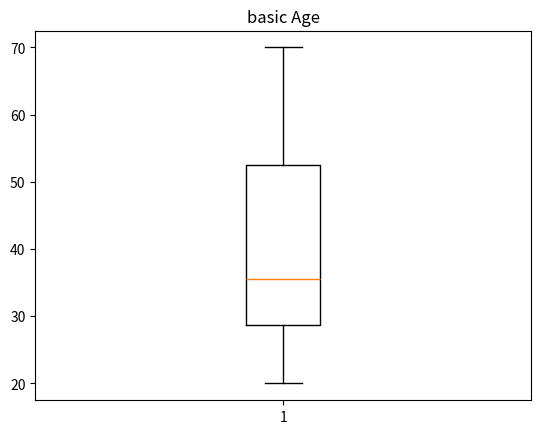

Here is the Python script that generated this plot:
import statistics
import matplotlib.pyplot as plt

Age=[20, 54, 62, 70, 29, 30, 32, 22, 61, 52, 23, 65, 45, 34, 28, 37,46, 48,
34, 22 ]

mean = statistics.mean(Age)

hm = statistics.harmonic_mean(Age)

sd= statistics.stdev(Age)

q= statistics.quantiles(Age)

median=statistics.median(Age)

print("mean: ",mean,"\nharmonic mean: ",hm,"\nstandard deviation: ",sd,"\nquantile: ",q,"\nmedian: ",median)

plt.boxplot(Age)
plt.title("basic Age")
plt.show()
